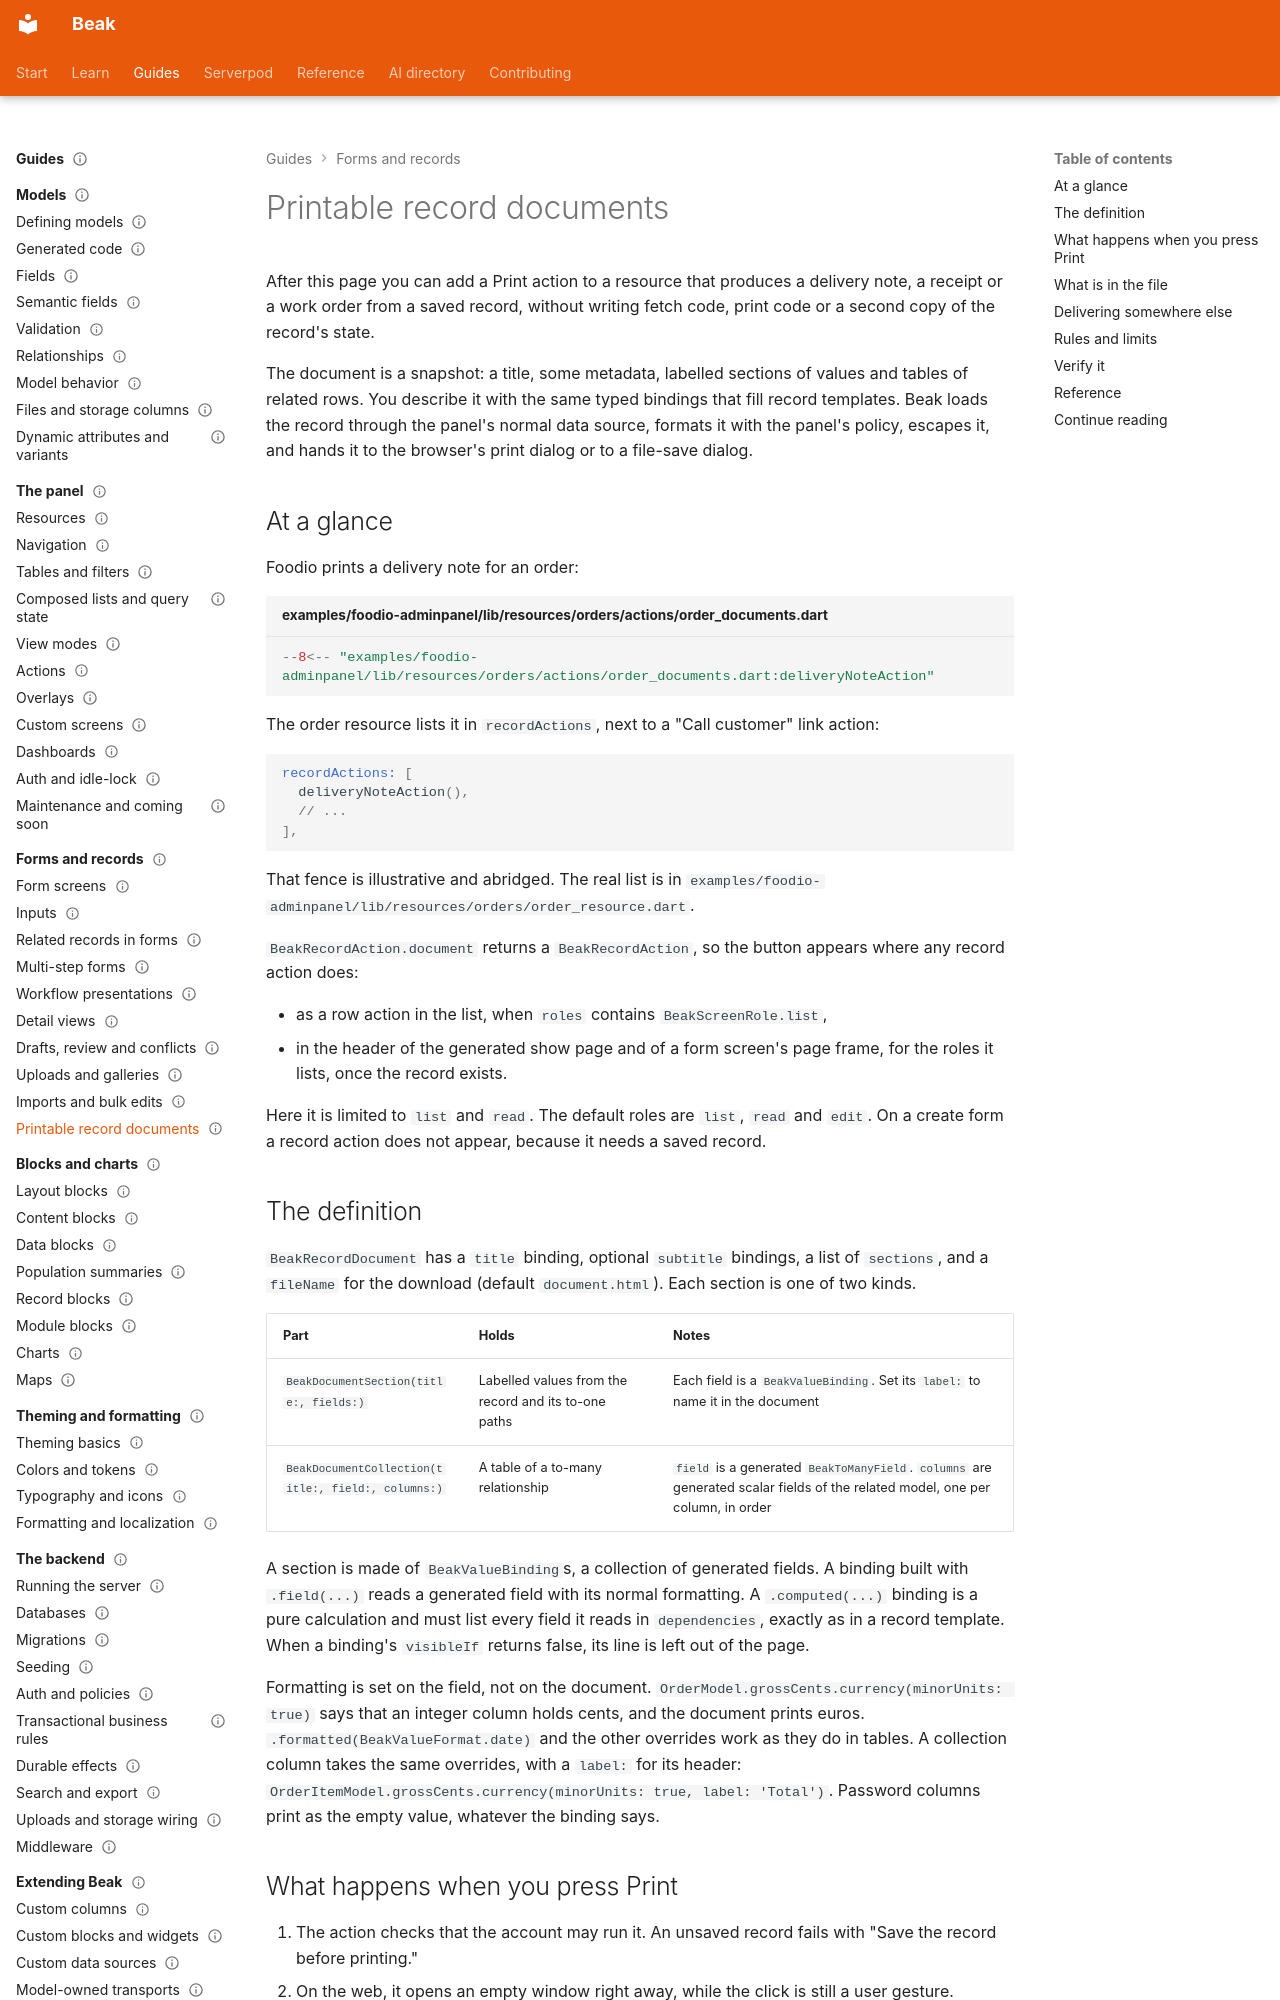

repository: SimonErich/beak · page: forms/record-documents/index.html · generator: mkdocs

---
title: Printable record documents
description: Add a print action that renders a persisted record as a standalone HTML document with labelled sections and related-row tables, from typed bindings.
type: guide
audience: [expert]
status: stable
---

# Printable record documents

After this page you can add a Print action to a resource that produces a delivery note, a receipt or a work order from a saved record, without writing fetch code, print code or a second copy of the record's state.

The document is a snapshot: a title, some metadata, labelled sections of values and tables of related rows. You describe it with the same typed bindings that fill record templates. Beak loads the record through the panel's normal data source, formats it with the panel's policy, escapes it, and hands it to the browser's print dialog or to a file-save dialog.

## At a glance

Foodio prints a delivery note for an order:

```dart title="examples/foodio-adminpanel/lib/resources/orders/actions/order_documents.dart"
--8<-- "examples/foodio-adminpanel/lib/resources/orders/actions/order_documents.dart:deliveryNoteAction"
```

The order resource lists it in `recordActions`, next to a "Call customer" link action:

```dart
recordActions: [
  deliveryNoteAction(),
  // ...
],
```

That fence is illustrative and abridged. The real list is in `examples/foodio-adminpanel/lib/resources/orders/order_resource.dart`.

`BeakRecordAction.document` returns a `BeakRecordAction`, so the button appears where any record action does:

- as a row action in the list, when `roles` contains `BeakScreenRole.list`,
- in the header of the generated show page and of a form screen's page frame, for the roles it lists, once the record exists.

Here it is limited to `list` and `read`. The default roles are `list`, `read` and `edit`. On a create form a record action does not appear, because it needs a saved record.

## The definition

`BeakRecordDocument` has a `title` binding, optional `subtitle` bindings, a list of `sections`, and a `fileName` for the download (default `document.html`). Each section is one of two kinds.

| Part | Holds | Notes |
| --- | --- | --- |
| `BeakDocumentSection(title:, fields:)` | Labelled values from the record and its to-one paths | Each field is a `BeakValueBinding`. Set its `label:` to name it in the document |
| `BeakDocumentCollection(title:, field:, columns:)` | A table of a to-many relationship | `field` is a generated `BeakToManyField`. `columns` are generated scalar fields of the related model, one per column, in order |

A section is made of `BeakValueBinding`s, a collection of generated fields. A binding built with `.field(...)` reads a generated field with its normal formatting. A `.computed(...)` binding is a pure calculation and must list every field it reads in `dependencies`, exactly as in a record template. When a binding's `visibleIf` returns false, its line is left out of the page.

Formatting is set on the field, not on the document. `OrderModel.grossCents.currency(minorUnits: true)` says that an integer column holds cents, and the document prints euros. `.formatted(BeakValueFormat.date)` and the other overrides work as they do in tables. A collection column takes the same overrides, with a `label:` for its header: `OrderItemModel.grossCents.currency(minorUnits: true, label: 'Total')`. Password columns print as the empty value, whatever the binding says.
